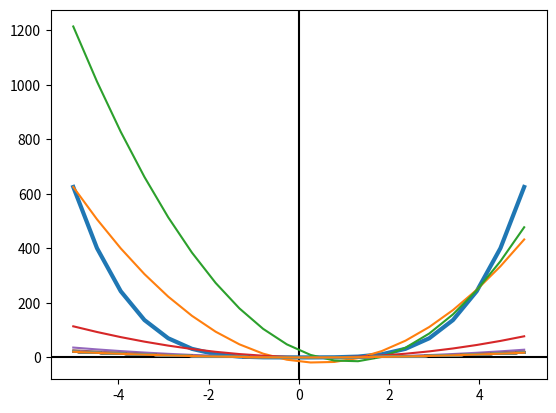

The script that saved this image:
import math
import numpy as np
import matplotlib.pyplot as plt
import seaborn as sb

# given 3 points, find the parabola params that
# pass through those points
def find_para_params(x0,x1,x2,f0,f1,f2):
    F = np.array([f0,f1,f2])
    X = np.array([
        [x0**2, x0, 1],
        [x1**2, x1, 1],
        [x2**2, x2, 1]
    ])
    Xinv = np.linalg.inv(X)
    return np.dot(Xinv,F)

# minimize a function of one variable using successive parabolas
def s_paras(f,x0,x2, eps = 1e-6):
    plt.axhline(y=0, color='k')
    plt.axvline(x=0, color='k')
    xold = np.linspace(-5,5,20)
    yold = [f(x) for x in xold]
    plt.plot(xold,yold, linewidth=3)
    count = 0
    # need some kind of iteration
    # while loop to keep track of the spread of points - stop when points are spread
    # out less than eps
    test = 0
    while(abs(x2-x0)>eps):
        x1 = (x0+x2)/2

        f0,f1,f2 = [f(x) for x in [x0, x1, x2]]
        count+=3

        # plt.figure(test)
        a,b,c = find_para_params(x0,x1,x2,f0,f1,f2)
        print("a,b,c:",a,b,c)
        print("x0,x2:",x0,x2)
        x = np.linspace(-5,5,20)
        y = [a*x**2 + b*x + c for x in x]
        # print(y)
        # sb.lineplot(x = x, y = y)
        print("made a plot")
        plt.plot(x,y)
        test+=1

        # need to make sure a is not zero
        # if it is, you should take a different sort of step
        
        # This checks if the points are collinear
        m1 = (f1-f0)/(x1-x0)
        m2 = (f2-f1)/(x2-x1)
        change = (x2 - x0) / 2
        if m1==m2:
            print("1")
            if m1>0:
                count+=1
                if f(x0-eps)>f(x0):
                    # plt.show()
                    return {"x":x0,"fun":f0,"count":count}
                x0-=change
            else:
                count+=1
                if f(x2+eps)>f(x2):
                    plt.show()
                    return {"x":x2,"fun":f2,"count":count}
                x2+=change
        elif a == 0:
            print("2")
            if b > 0:
                x0-=change
            else:
                x2+=change
        else:
            print("3")
            # need to find the min of our parabola, xnew
            xnew = (-b)/(2*a)
            print("xnew:",xnew)
            if abs(xnew-x1)<eps:  
                print("abs")
                # plt.show()
                return {"x":x1,"fun":f1,"count":count}
            # elif abs(xnew-x0)<eps:  
            #     print("abs")
            #     plt.show()
            #     return {"x":x0,"fun":f1,"count":count}
            # if abs(xnew-x2)<eps:  
            #     print("abs")
            #     plt.show()
            #     return {"x":x2,"fun":f1,"count":count}
            elif xnew<x0 and xnew<x2:
                print("<<")
                x0 = xnew
            elif xnew>x0 and xnew>x2:
                print(">>")
                x2 = xnew
            elif abs(x0 - xnew) > abs(x2 - xnew):
                print("-")
                x0 = xnew
            else:
                print("else")
                x2 = xnew
    min_idx = sorted([0,1,2,],key=lambda x: [f0,f1,f2][x])[0]
    min_x = [x0,x1,x2][min_idx]
    min_f = [f0,f1,f2][min_idx]
    plt.show()
    print("min_x:",min_x)
    return {"x":min_x,"fun":min_f,"count":count}

if __name__ == '__main__':
    # (5,-2.5)
    def f1(x):
        return x**2 - 5*x + 10
    # (-3.75,-76.25)
    def f2(x):
        return 4*x**2 + 30*x - 20
    # (-1.93598,-56.0635)
    def f3(x):
        return x**4
    # (5,0)
    def f4(x):
        return .02*x**2 - .2*x + .5
    # (-50,-100)
    def f5(x):
        return abs(x)
    def f6(x):
        return (x-1)**2+1
    
    s_paras(f3,-5,4)

    # x = [0,1,2]
    # y = [0,1,2]
    # a = [3,4,5]
    # b = [3,4,5]
    # plt.scatter(x,y)
    # plt.scatter(a,b)
    # plt.show()